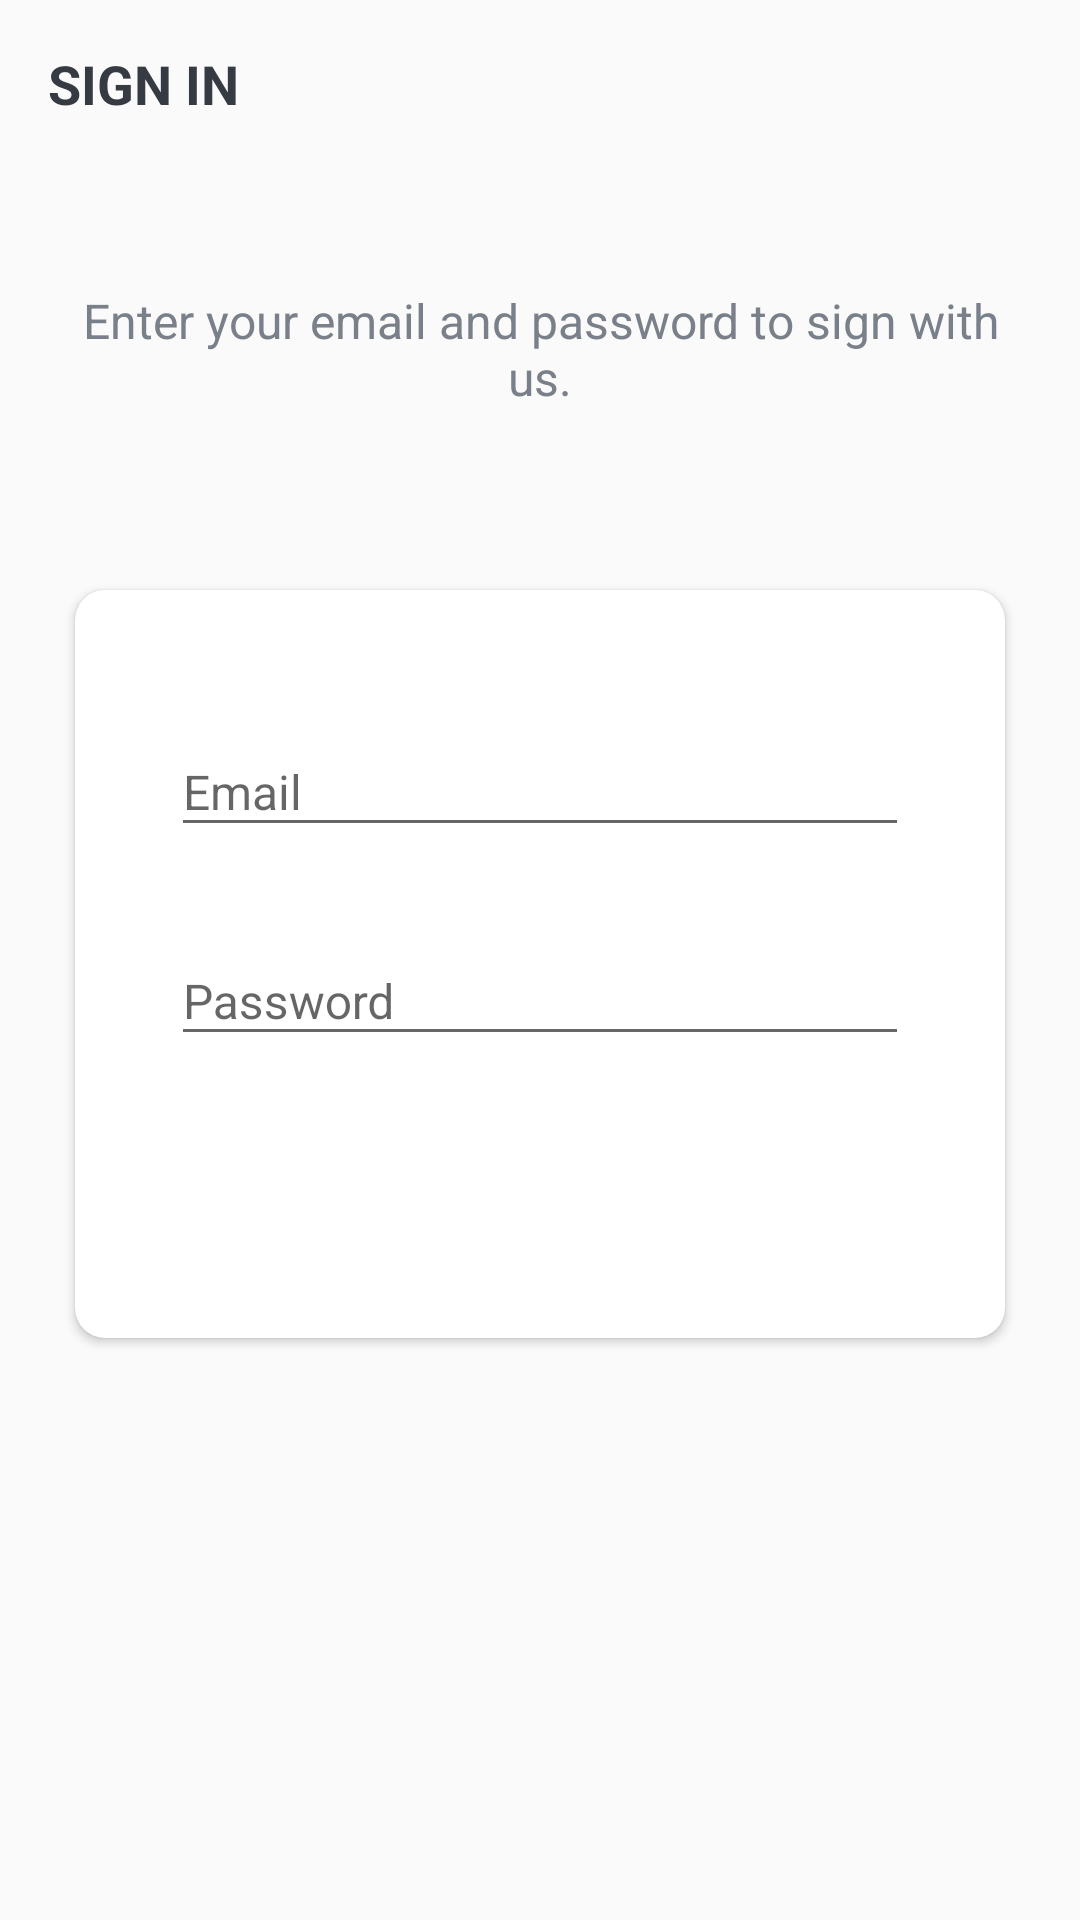

Android layout source for this screen:
<!-- AndroidManifest.xml: activity theme AppTheme.NoActionBar -->
<!-- res/layout/activity_sign_in.xml -->
<?xml version="1.0" encoding="utf-8"?>
<LinearLayout xmlns:android="http://schemas.android.com/apk/res/android"
    xmlns:app="http://schemas.android.com/apk/res-auto"
    xmlns:tools="http://schemas.android.com/tools"
    android:layout_width="match_parent"
    android:layout_height="match_parent"
    android:background="@drawable/ic_background"
    android:orientation="vertical"
    tools:context=".view.SignInActivity">

    <androidx.appcompat.widget.Toolbar
        android:id="@+id/toolbar_sign_in_activity"
        android:layout_width="match_parent"
        android:layout_height="?attr/actionBarSize">

        <TextView
            android:id="@+id/tv_title"
            android:layout_width="match_parent"
            android:layout_height="match_parent"
            android:gravity="center_vertical"
            android:text="@string/sign_in"
            android:textColor="@color/primary_text_color"
            android:textSize="@dimen/toolbar_title_text_size"
            android:textStyle="bold" />

    </androidx.appcompat.widget.Toolbar>

    <LinearLayout
        android:layout_width="match_parent"
        android:layout_height="match_parent"
        android:layout_gravity="center"
        android:layout_marginTop="@dimen/authentication_screen_content_marginTop"
        android:orientation="vertical">

        <TextView
            android:layout_width="match_parent"
            android:layout_height="wrap_content"
            android:layout_marginStart="@dimen/authentication_screen_marginStartEnd"
            android:layout_marginEnd="@dimen/authentication_screen_marginStartEnd"
            android:gravity="center"
            android:text="@string/sign_in_description_text"
            android:textColor="@color/secondary_text_color"
            android:textSize="@dimen/authentication_description_text_size" />

        <androidx.cardview.widget.CardView
            android:layout_width="match_parent"
            android:layout_height="wrap_content"
            android:layout_marginStart="@dimen/authentication_screen_marginStartEnd"
            android:layout_marginTop="@dimen/authentication_screen_card_view_marginTop"
            android:layout_marginEnd="@dimen/authentication_screen_marginStartEnd"
            android:elevation="@dimen/card_view_elevation"
            app:cardCornerRadius="@dimen/card_view_corner_radius">

            <LinearLayout
                android:layout_width="match_parent"
                android:layout_height="wrap_content"
                android:orientation="vertical"
                android:padding="@dimen/card_view_layout_content_padding">



                <com.google.android.material.textfield.TextInputLayout
                    android:layout_width="match_parent"
                    android:layout_height="wrap_content"
                    android:layout_marginStart="@dimen/authentication_screen_til_marginStartEnd"
                    android:layout_marginTop="@dimen/authentication_screen_til_marginTop"
                    android:layout_marginEnd="@dimen/authentication_screen_til_marginStartEnd">

                    <androidx.appcompat.widget.AppCompatEditText
                        android:id="@+id/et_email"
                        android:layout_width="match_parent"
                        android:layout_height="wrap_content"
                        android:hint="@string/email"
                        android:inputType="textEmailAddress"
                        android:textSize="@dimen/et_text_size" />
                </com.google.android.material.textfield.TextInputLayout>

                <com.google.android.material.textfield.TextInputLayout
                    android:layout_width="match_parent"
                    android:layout_height="wrap_content"
                    android:layout_marginStart="@dimen/authentication_screen_til_marginStartEnd"
                    android:layout_marginTop="@dimen/authentication_screen_til_marginTop"
                    android:layout_marginEnd="@dimen/authentication_screen_til_marginStartEnd">

                    <androidx.appcompat.widget.AppCompatEditText
                        android:id="@+id/et_password"
                        android:layout_width="match_parent"
                        android:layout_height="wrap_content"
                        android:hint="@string/password"
                        android:inputType="textPassword"
                        android:textSize="16sp" />
                </com.google.android.material.textfield.TextInputLayout>

                <androidx.appcompat.widget.AppCompatButton
                    android:id="@+id/btn_sign_in"
                    android:layout_width="match_parent"
                    android:layout_height="wrap_content"
                    android:layout_gravity="center"
                    android:layout_marginStart="@dimen/btn_marginStartEnd"
                    android:layout_marginTop="@dimen/sign_up_screen_btn_marginTop"
                    android:layout_marginEnd="@dimen/btn_marginStartEnd"
                    android:background="@drawable/shape_button_rounded"
                    android:foreground="?attr/selectableItemBackground"
                    android:gravity="center"
                    android:paddingTop="@dimen/btn_paddingTopBottom"
                    android:paddingBottom="@dimen/btn_paddingTopBottom"
                    android:text="@string/sign_in"
                    android:textColor="@android:color/white"
                    android:textSize="@dimen/btn_text_size" />
            </LinearLayout>
        </androidx.cardview.widget.CardView>
    </LinearLayout>
</LinearLayout>
<!-- resources referenced by this layout -->
<resources>
  <color name="primary_text_color">#363A43</color>
  <color name="secondary_text_color">#7A8089</color>
  <dimen name="authentication_description_text_size">16sp</dimen>
  <dimen name="authentication_screen_card_view_marginTop">60dp</dimen>
  <dimen name="authentication_screen_content_marginTop">40dp</dimen>
  <dimen name="authentication_screen_marginStartEnd">25dp</dimen>
  <dimen name="authentication_screen_til_marginStartEnd">16dp</dimen>
  <dimen name="authentication_screen_til_marginTop">20dp</dimen>
  <dimen name="btn_marginStartEnd">20dp</dimen>
  <dimen name="btn_paddingTopBottom">8dp</dimen>
  <dimen name="btn_text_size">18sp</dimen>
  <dimen name="card_view_corner_radius">10dp</dimen>
  <dimen name="card_view_elevation">10dp</dimen>
  <dimen name="card_view_layout_content_padding">16dp</dimen>
  <dimen name="et_text_size">16sp</dimen>
  <dimen name="sign_up_screen_btn_marginTop">30dp</dimen>
  <dimen name="toolbar_title_text_size">18sp</dimen>
  <string name="email">Email</string>
  <string name="password">Password</string>
  <string name="sign_in">SIGN IN</string>
  <string name="sign_in_description_text">Enter your email and password to sign with us.</string>
  <style name="AppTheme.NoActionBar">
          <item name="windowActionBar">false</item>
          <item name="windowNoTitle">true</item>
  
      </style>
</resources>
